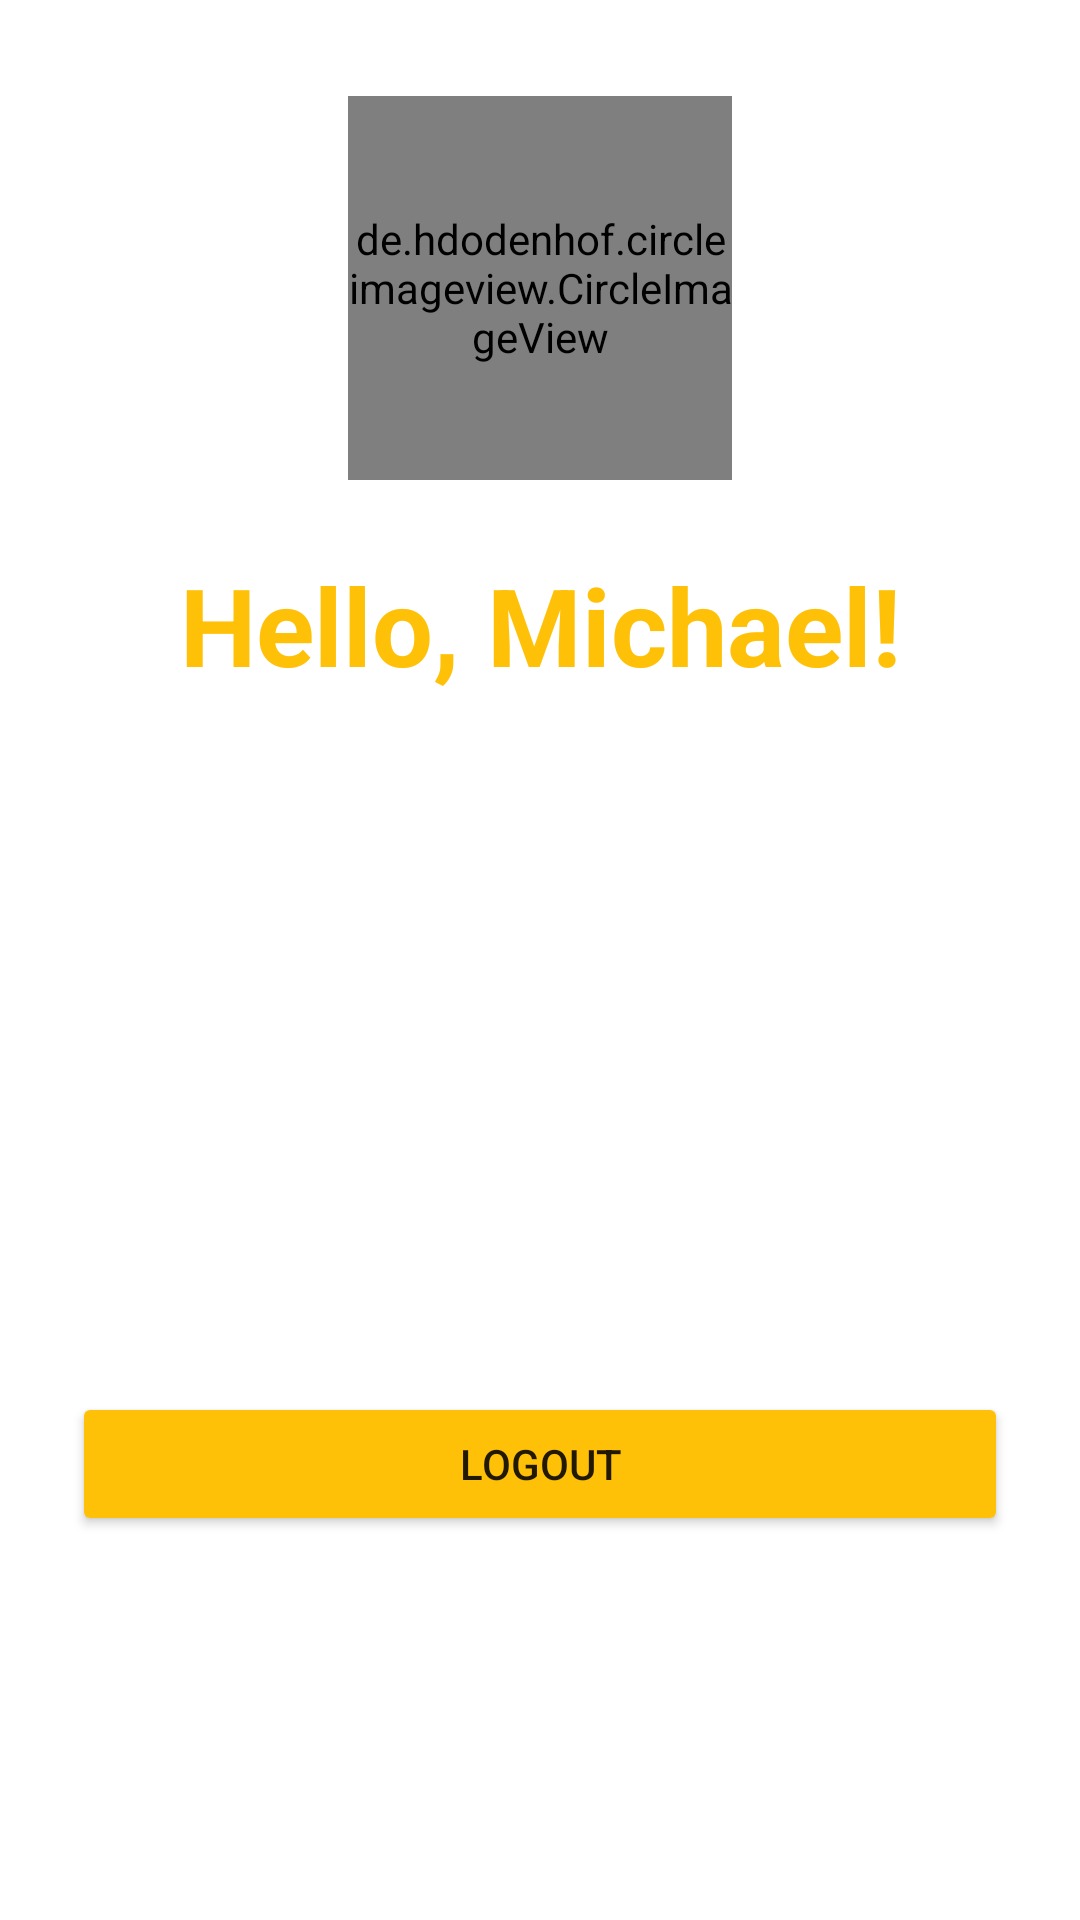

Layout XML and referenced resources for this Android screen:
<!-- AndroidManifest.xml: application theme Theme.KotlinProjectPRO -->
<!-- res/layout/fragment_settings_page.xml -->
<?xml version="1.0" encoding="utf-8"?>
<androidx.constraintlayout.widget.ConstraintLayout xmlns:android="http://schemas.android.com/apk/res/android"
    xmlns:tools="http://schemas.android.com/tools"
    xmlns:app="http://schemas.android.com/apk/res-auto"
    android:layout_width="match_parent"
    android:layout_height="match_parent">

    <Button
        android:id="@+id/buttonLogout"
        android:layout_width="0dp"
        android:layout_height="wrap_content"
        android:layout_marginStart="24dp"
        android:layout_marginLeft="24dp"
        android:layout_marginEnd="24dp"
        android:layout_marginRight="24dp"
        android:layout_marginBottom="128dp"
        android:paddingTop="12dp"
        android:paddingBottom="12dp"
        android:text="Logout"
        app:backgroundTint="@color/primary"
        app:cornerRadius="8dp"
        app:elevation="10dp"
        app:layout_constraintBottom_toBottomOf="parent"
        app:layout_constraintEnd_toEndOf="parent"
        app:layout_constraintStart_toStartOf="parent" />

    <de.hdodenhof.circleimageview.CircleImageView
        android:id="@+id/imageProfile"
        android:layout_width="128dp"
        android:layout_height="128dp"
        android:layout_marginTop="32dp"
        android:src="@drawable/profile_image"
        app:layout_constraintEnd_toEndOf="parent"
        app:layout_constraintStart_toStartOf="parent"
        app:layout_constraintTop_toTopOf="parent" />

    <TextView
        android:id="@+id/textView4"
        android:layout_width="wrap_content"
        android:layout_height="wrap_content"
        android:layout_marginTop="24dp"
        android:gravity="center|center_horizontal|center_vertical"
        android:text="Hello, Michael!"
        android:textColor="@color/primary"
        android:textSize="36sp"
        android:textStyle="bold"
        app:layout_constraintEnd_toEndOf="parent"
        app:layout_constraintStart_toStartOf="parent"
        app:layout_constraintTop_toBottomOf="@+id/imageProfile" />

</androidx.constraintlayout.widget.ConstraintLayout>
<!-- resources referenced by this layout -->
<resources>
  <color name="primary">#FFFFC107</color>
  <style name="Theme.KotlinProjectPRO" parent="Theme.MaterialComponents.DayNight.NoActionBar">
          
          <item name="colorPrimary">@color/purple_500</item>
          <item name="colorPrimaryVariant">@color/purple_700</item>
          <item name="colorOnPrimary">@color/white</item>
          
          <item name="colorSecondary">@color/primary</item>
          <item name="colorSecondaryVariant">@color/primary</item>
          <item name="colorOnSecondary">@color/black</item>
          
          <item name="android:statusBarColor" tools:targetApi="l">?attr/colorPrimaryVariant</item>
          
      </style>
  <color name="purple_500">#FF6200EE</color>
  <color name="purple_700">#FF3700B3</color>
  <color name="white">#FFFFFFFF</color>
  <color name="black">#FF000000</color>
</resources>
